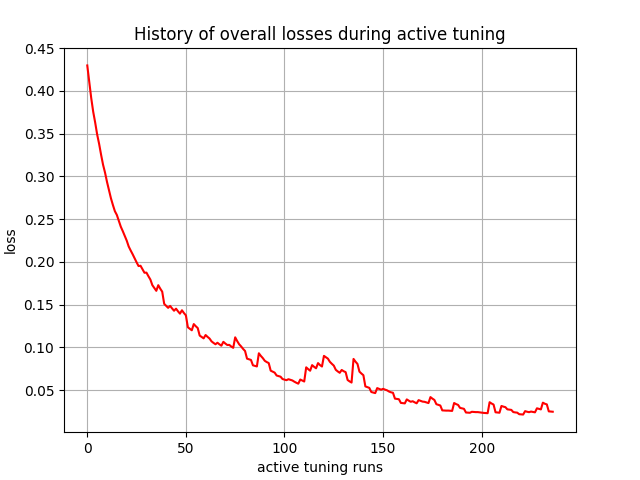

Source data for this figure (header and first rows):
, 0
0, 0.4297
1, 0.4103
2, 0.3916
3, 0.3757
4, 0.3631
5, 0.3492
6, 0.3381
7, 0.3254
8, 0.3137
9, 0.3045
10, 0.2936
11, 0.2841
12, 0.2744
13, 0.2666
14, 0.2593
15, 0.2549
16, 0.2479
17, 0.2412
18, 0.236
19, 0.2303
20, 0.2249
21, 0.2181
22, 0.2134
23, 0.209
24, 0.2043
25, 0.1996
26, 0.1952
27, 0.1956
28, 0.1914
29, 0.1874
30, 0.1875
31, 0.1833
32, 0.1794
33, 0.1728
34, 0.1694
35, 0.1663
36, 0.1728
37, 0.1688
38, 0.1652
39, 0.151
40, 0.1487
41, 0.1464
42, 0.1486
43, 0.1457
44, 0.143
45, 0.1454
46, 0.1423
47, 0.1396
48, 0.1435
49, 0.1403
50, 0.1376
51, 0.1236
52, 0.1219
53, 0.1201
54, 0.1274
55, 0.1249
56, 0.1227
57, 0.1139
58, 0.1123
59, 0.1107
... 177 more rows
